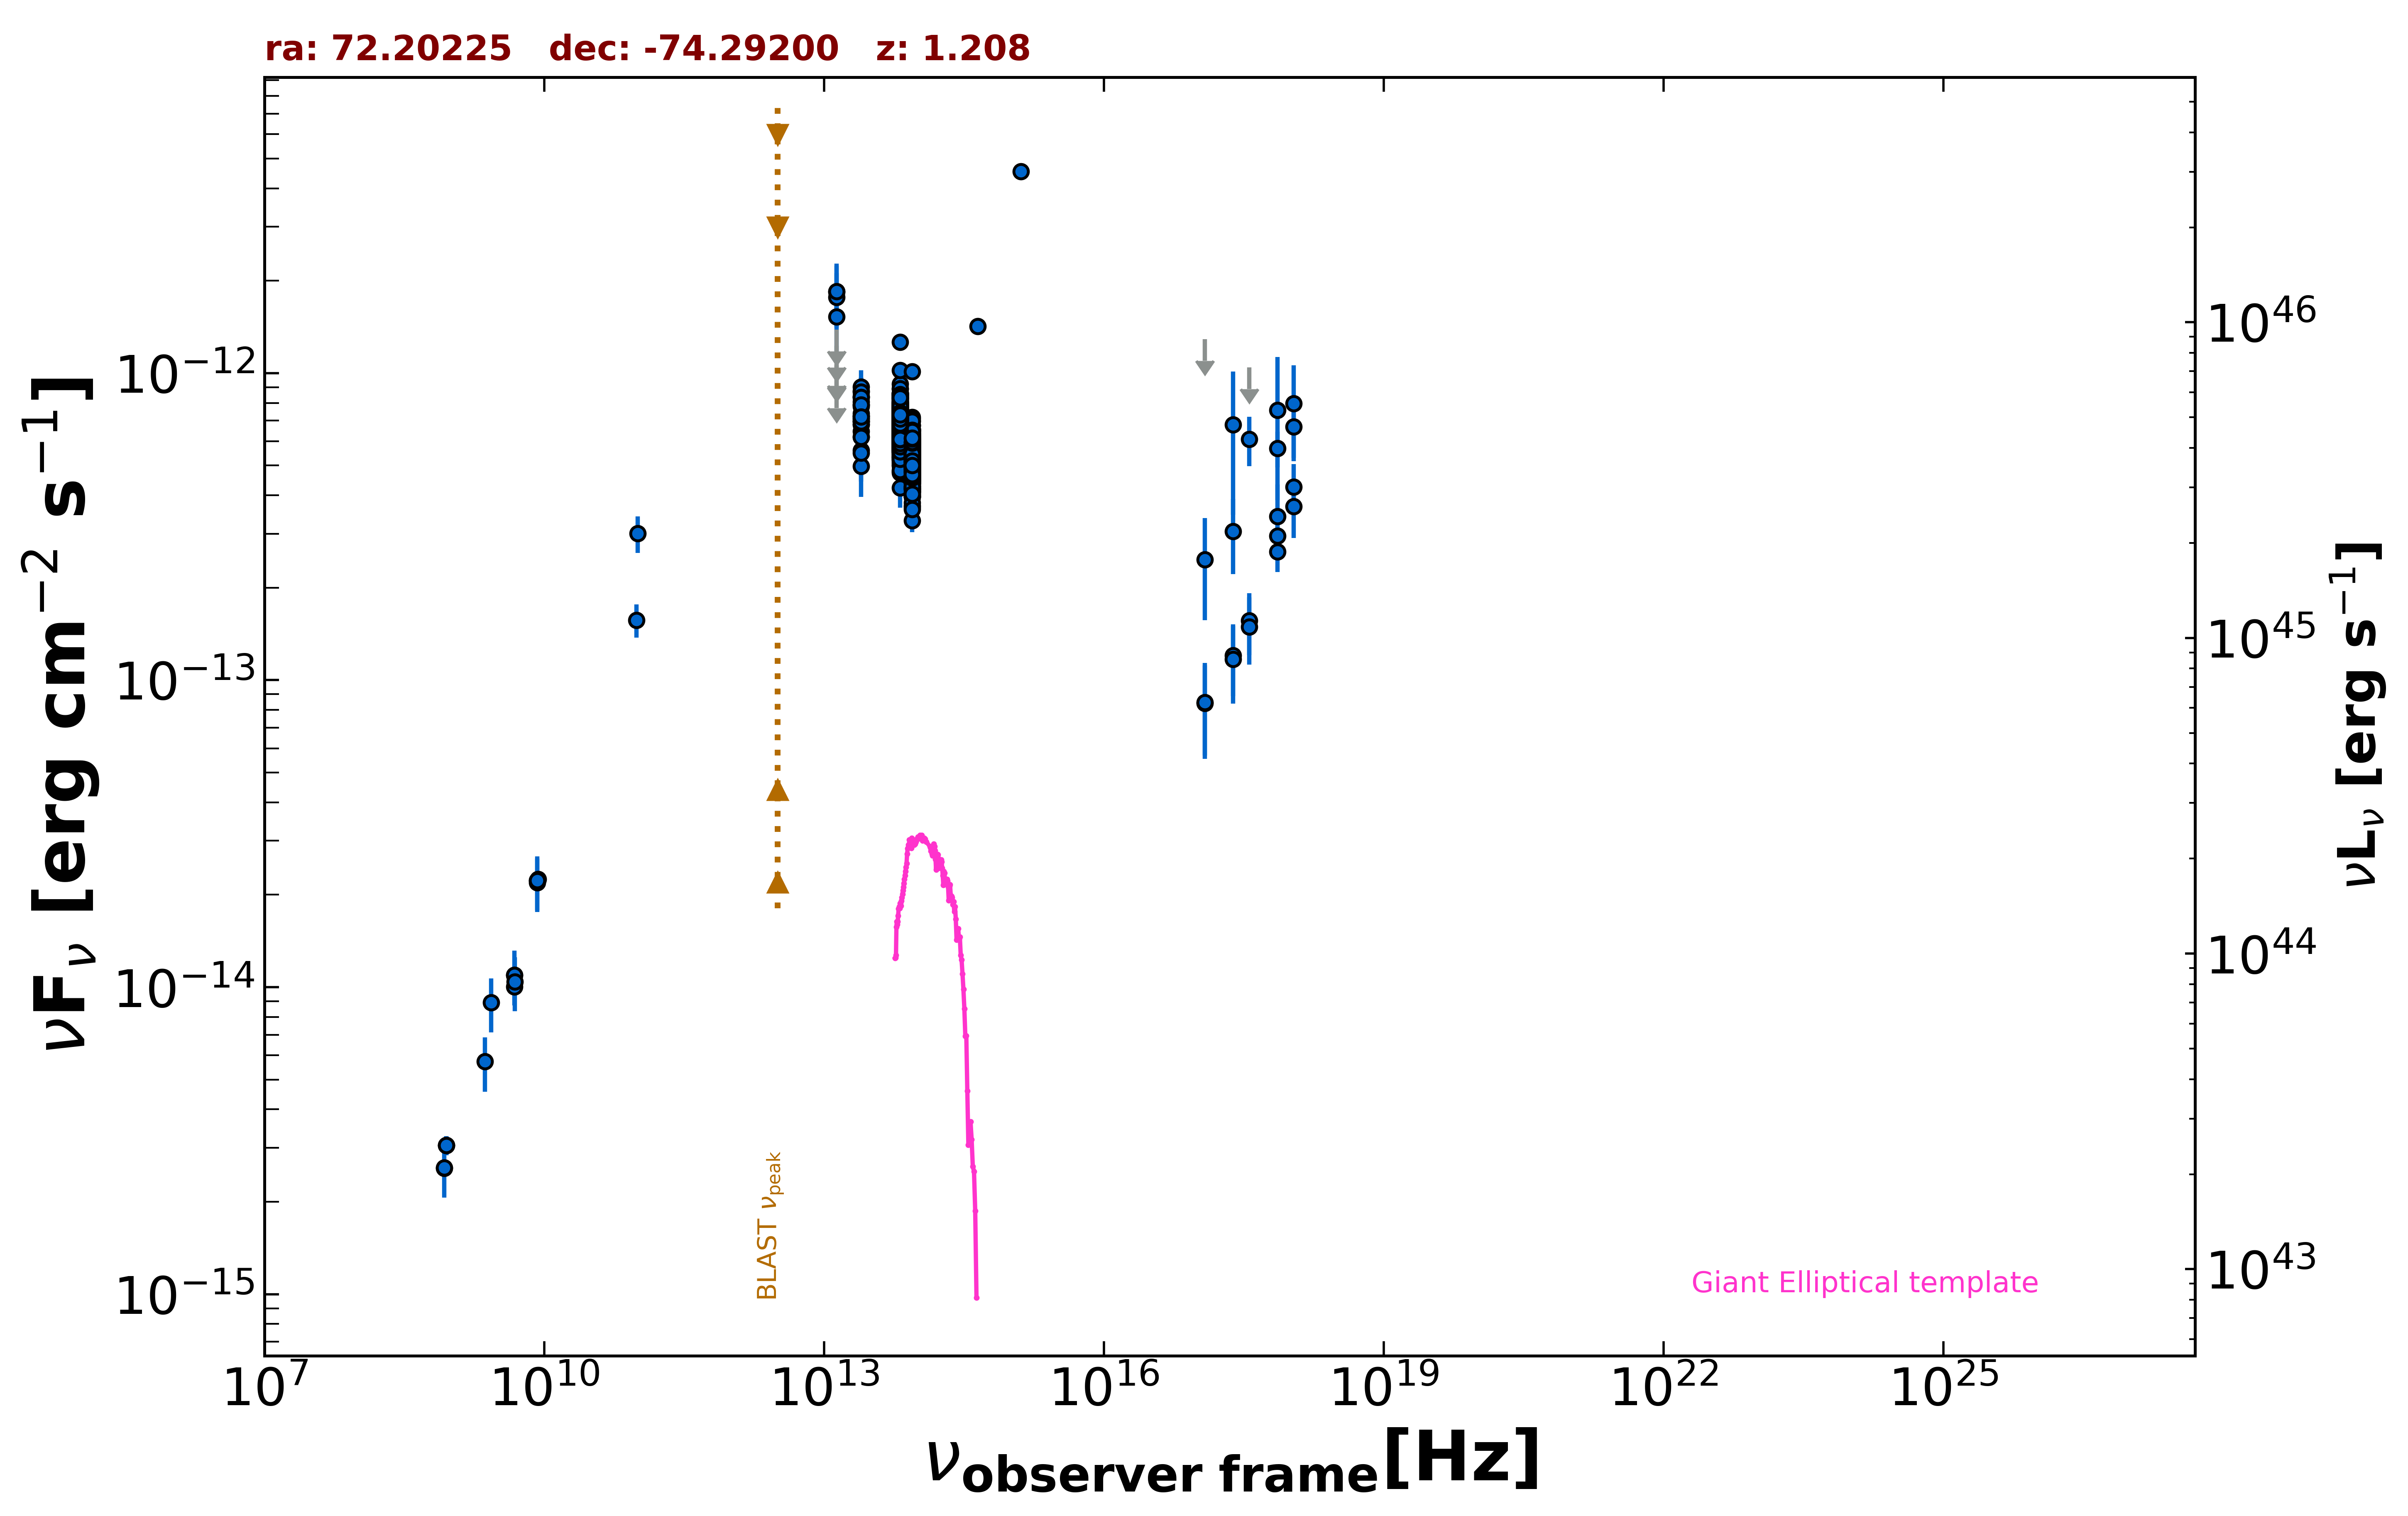

The table this chart was drawn from, first rows:
freq., flux, err_flux, MJD_start, MJD_end, flag, catalog, reference
8.870e+08, 3.053e-15, 2.180e-16, 55000, 55000, , RACS, Hale et al. 2021  PASA  38  e058
8.870e+08, 3.053e-15, 2.180e-16, 55000, 55000, , RACS, Hale et al. 2021  PASA  38  e058
8.870e+08, 3.053e-15, 2.180e-16, 55000, 55000, , RACS, Hale et al. 2021  PASA  38  e058
8.430e+08, 2.577e-15, 7.800e-17, 55000, 55000, , SUMSS, Manch et al. 2003  MNRAS  342  1117
2.418e+17, 6.786e-13, 3.333e-13, 55000, 55000, , XMMSL2, Saxton et al. 2008  A&A  480  611
7.253e+17, 7.574e-13, 3.717e-13, 55000, 55000, , XMMSL2, Saxton et al. 2008  A&A  480  611
2.418e+17, 1.203e-13, 3.160e-14, 55568, 56209, , 1OUSX, Giommi et al. in preparation
1.209e+17, 8.425e-14, 2.737e-14, 55568, 56209, , 1OUSX, Giommi et al. in preparation
3.627e+17, 1.564e-13, 3.580e-14, 55568, 56209, , 1OUSX, Giommi et al. in preparation
7.253e+17, 2.949e-13, 3.855e-14, 55568, 56209, , 1OUSX, Giommi et al. in preparation
1.088e+18, 4.265e-13, 7.920e-14, 55568, 56209, , 1OUSX, Giommi et al. in preparation
7.253e+17, 5.689e-13, 7.555e-14, 55000, 55000, , 2SXPS, Evans et al. 2020  ApJS  247  54
1.209e+17, 2.469e-13, 9.000e-14, 55000, 55000, , 2SXPS, Evans et al. 2020  ApJS  247  54
3.627e+17, 6.090e-13, 1.121e-13, 55000, 55000, , 2SXPS, Evans et al. 2020  ApJS  247  54
1.088e+18, 6.688e-13, 1.523e-13, 55000, 55000, , 2SXPS, Evans et al. 2020  ApJS  247  54
4.800e+09, 1.094e-14, 3.350e-16, 55000, 55000, , ATPMN, McConnell et al. 2012  MNRAS  422  1527
8.600e+09, 2.245e-14, 1.290e-15, 55000, 55000, , ATPMN, McConnell et al. 2012  MNRAS  422  1527
8.400e+09, 2.225e-14, 0.000e+00, 55000, 55000, , CRATES, Healey et al. 2007  ApJS  171  61
4.800e+09, 1.003e-14, 5.770e-16, 55000, 55000, , PMN, Griffith et al. 1993-1996  VizieR  VIII/…
9.746e+10, 1.569e-13, 1.950e-14, 57309, 57309, , ALMA, Bonato et al. 2019  MNRAS  485  1188
1.000e+11, 3.006e-13, 4.135e-14, 55000, 55000, , PCCS2100, GHz The Planck Collaboration 2018  A&A  …
8.817e+13, 5.475e-13, 2.400e-15, 55000, 55000, , UNWISE, Schlafly et al. 2019  ApJS  240  30
6.517e+13, 7.014e-13, 3.550e-15, 55000, 55000, , UNWISE, Schlafly et al. 2019  ApJS  240  30
8.817e+13, 5.466e-13, 1.260e-14, 55000, 55000, , WISE, Wright et al. 2010  AJ  140  1868
6.517e+13, 7.229e-13, 1.530e-14, 55000, 55000, , WISE, Wright et al. 2010  AJ  140  1868
2.498e+13, 7.263e-13, 3.015e-14, 55000, 55000, , WISE, Wright et al. 2010  AJ  140  1868
1.363e+13, 9.898e-13, 1.066e-13, 55000, 55000, , WISE, Wright et al. 2010  AJ  140  1868
8.817e+13, 4.912e-13, 2.715e-14, 56948, 56948, , NEOWISE, Mainzer et al. 2014  ApJ  792  30
6.517e+13, 7.058e-13, 4.030e-14, 56948, 56948, , NEOWISE, Mainzer et al. 2014  ApJ  792  30
8.817e+13, 5.386e-13, 3.275e-14, 56952, 56952, , NEOWISE, Mainzer et al. 2014  ApJ  792  30
6.517e+13, 7.012e-13, 4.135e-14, 56952, 56952, , NEOWISE, Mainzer et al. 2014  ApJ  792  30
8.817e+13, 5.148e-13, 3.085e-14, 56949, 56949, , NEOWISE, Mainzer et al. 2014  ApJ  792  30
6.517e+13, 7.129e-13, 4.925e-14, 56949, 56949, , NEOWISE, Mainzer et al. 2014  ApJ  792  30
8.817e+13, 5.645e-13, 3.275e-14, 56948, 56948, , NEOWISE, Mainzer et al. 2014  ApJ  792  30
6.517e+13, 6.605e-13, 4.690e-14, 56948, 56948, , NEOWISE, Mainzer et al. 2014  ApJ  792  30
8.817e+13, 5.273e-13, 2.815e-14, 56949, 56949, , NEOWISE, Mainzer et al. 2014  ApJ  792  30
6.517e+13, 6.961e-13, 6.935e-14, 56949, 56949, , NEOWISE, Mainzer et al. 2014  ApJ  792  30
8.817e+13, 5.588e-13, 2.780e-14, 56948, 56948, , NEOWISE, Mainzer et al. 2014  ApJ  792  30
6.517e+13, 7.255e-13, 4.345e-14, 56948, 56948, , NEOWISE, Mainzer et al. 2014  ApJ  792  30
8.817e+13, 6.121e-13, 2.875e-14, 56951, 56951, , NEOWISE, Mainzer et al. 2014  ApJ  792  30
6.517e+13, 7.044e-13, 4.415e-14, 56951, 56951, , NEOWISE, Mainzer et al. 2014  ApJ  792  30
8.817e+13, 5.922e-13, 2.890e-14, 56950, 56950, , NEOWISE, Mainzer et al. 2014  ApJ  792  30
6.517e+13, 6.238e-13, 4.545e-14, 56950, 56950, , NEOWISE, Mainzer et al. 2014  ApJ  792  30
8.817e+13, 4.985e-13, 2.755e-14, 56951, 56951, , NEOWISE, Mainzer et al. 2014  ApJ  792  30
6.517e+13, 6.204e-13, 4.230e-14, 56951, 56951, , NEOWISE, Mainzer et al. 2014  ApJ  792  30
8.817e+13, 5.120e-13, 2.785e-14, 56950, 56950, , NEOWISE, Mainzer et al. 2014  ApJ  792  30
6.517e+13, 6.574e-13, 4.185e-14, 56950, 56950, , NEOWISE, Mainzer et al. 2014  ApJ  792  30
8.817e+13, 6.768e-13, 3.740e-14, 56948, 56948, , NEOWISE, Mainzer et al. 2014  ApJ  792  30
6.517e+13, 6.514e-13, 4.325e-14, 56948, 56948, , NEOWISE, Mainzer et al. 2014  ApJ  792  30
8.817e+13, 5.234e-13, 3.380e-14, 56949, 56949, , NEOWISE, Mainzer et al. 2014  ApJ  792  30
6.517e+13, 7.269e-13, 4.285e-14, 56949, 56949, , NEOWISE, Mainzer et al. 2014  ApJ  792  30
8.817e+13, 5.456e-13, 3.820e-14, 56951, 56951, , NEOWISE, Mainzer et al. 2014  ApJ  792  30
6.517e+13, 7.316e-13, 5.460e-14, 56951, 56951, , NEOWISE, Mainzer et al. 2014  ApJ  792  30
8.817e+13, 5.356e-13, 2.910e-14, 56948, 56948, , NEOWISE, Mainzer et al. 2014  ApJ  792  30
6.517e+13, 7.262e-13, 5.155e-14, 56948, 56948, , NEOWISE, Mainzer et al. 2014  ApJ  792  30
8.817e+13, 5.542e-13, 2.860e-14, 56948, 56948, , NEOWISE, Mainzer et al. 2014  ApJ  792  30
6.517e+13, 6.746e-13, 4.165e-14, 56948, 56948, , NEOWISE, Mainzer et al. 2014  ApJ  792  30
8.817e+13, 5.356e-13, 2.860e-14, 56952, 56952, , NEOWISE, Mainzer et al. 2014  ApJ  792  30
6.517e+13, 7.618e-13, 3.930e-14, 56952, 56952, , NEOWISE, Mainzer et al. 2014  ApJ  792  30
8.817e+13, 4.181e-13, 3.080e-14, 56951, 56951, , NEOWISE, Mainzer et al. 2014  ApJ  792  30
... 1,367 more rows
